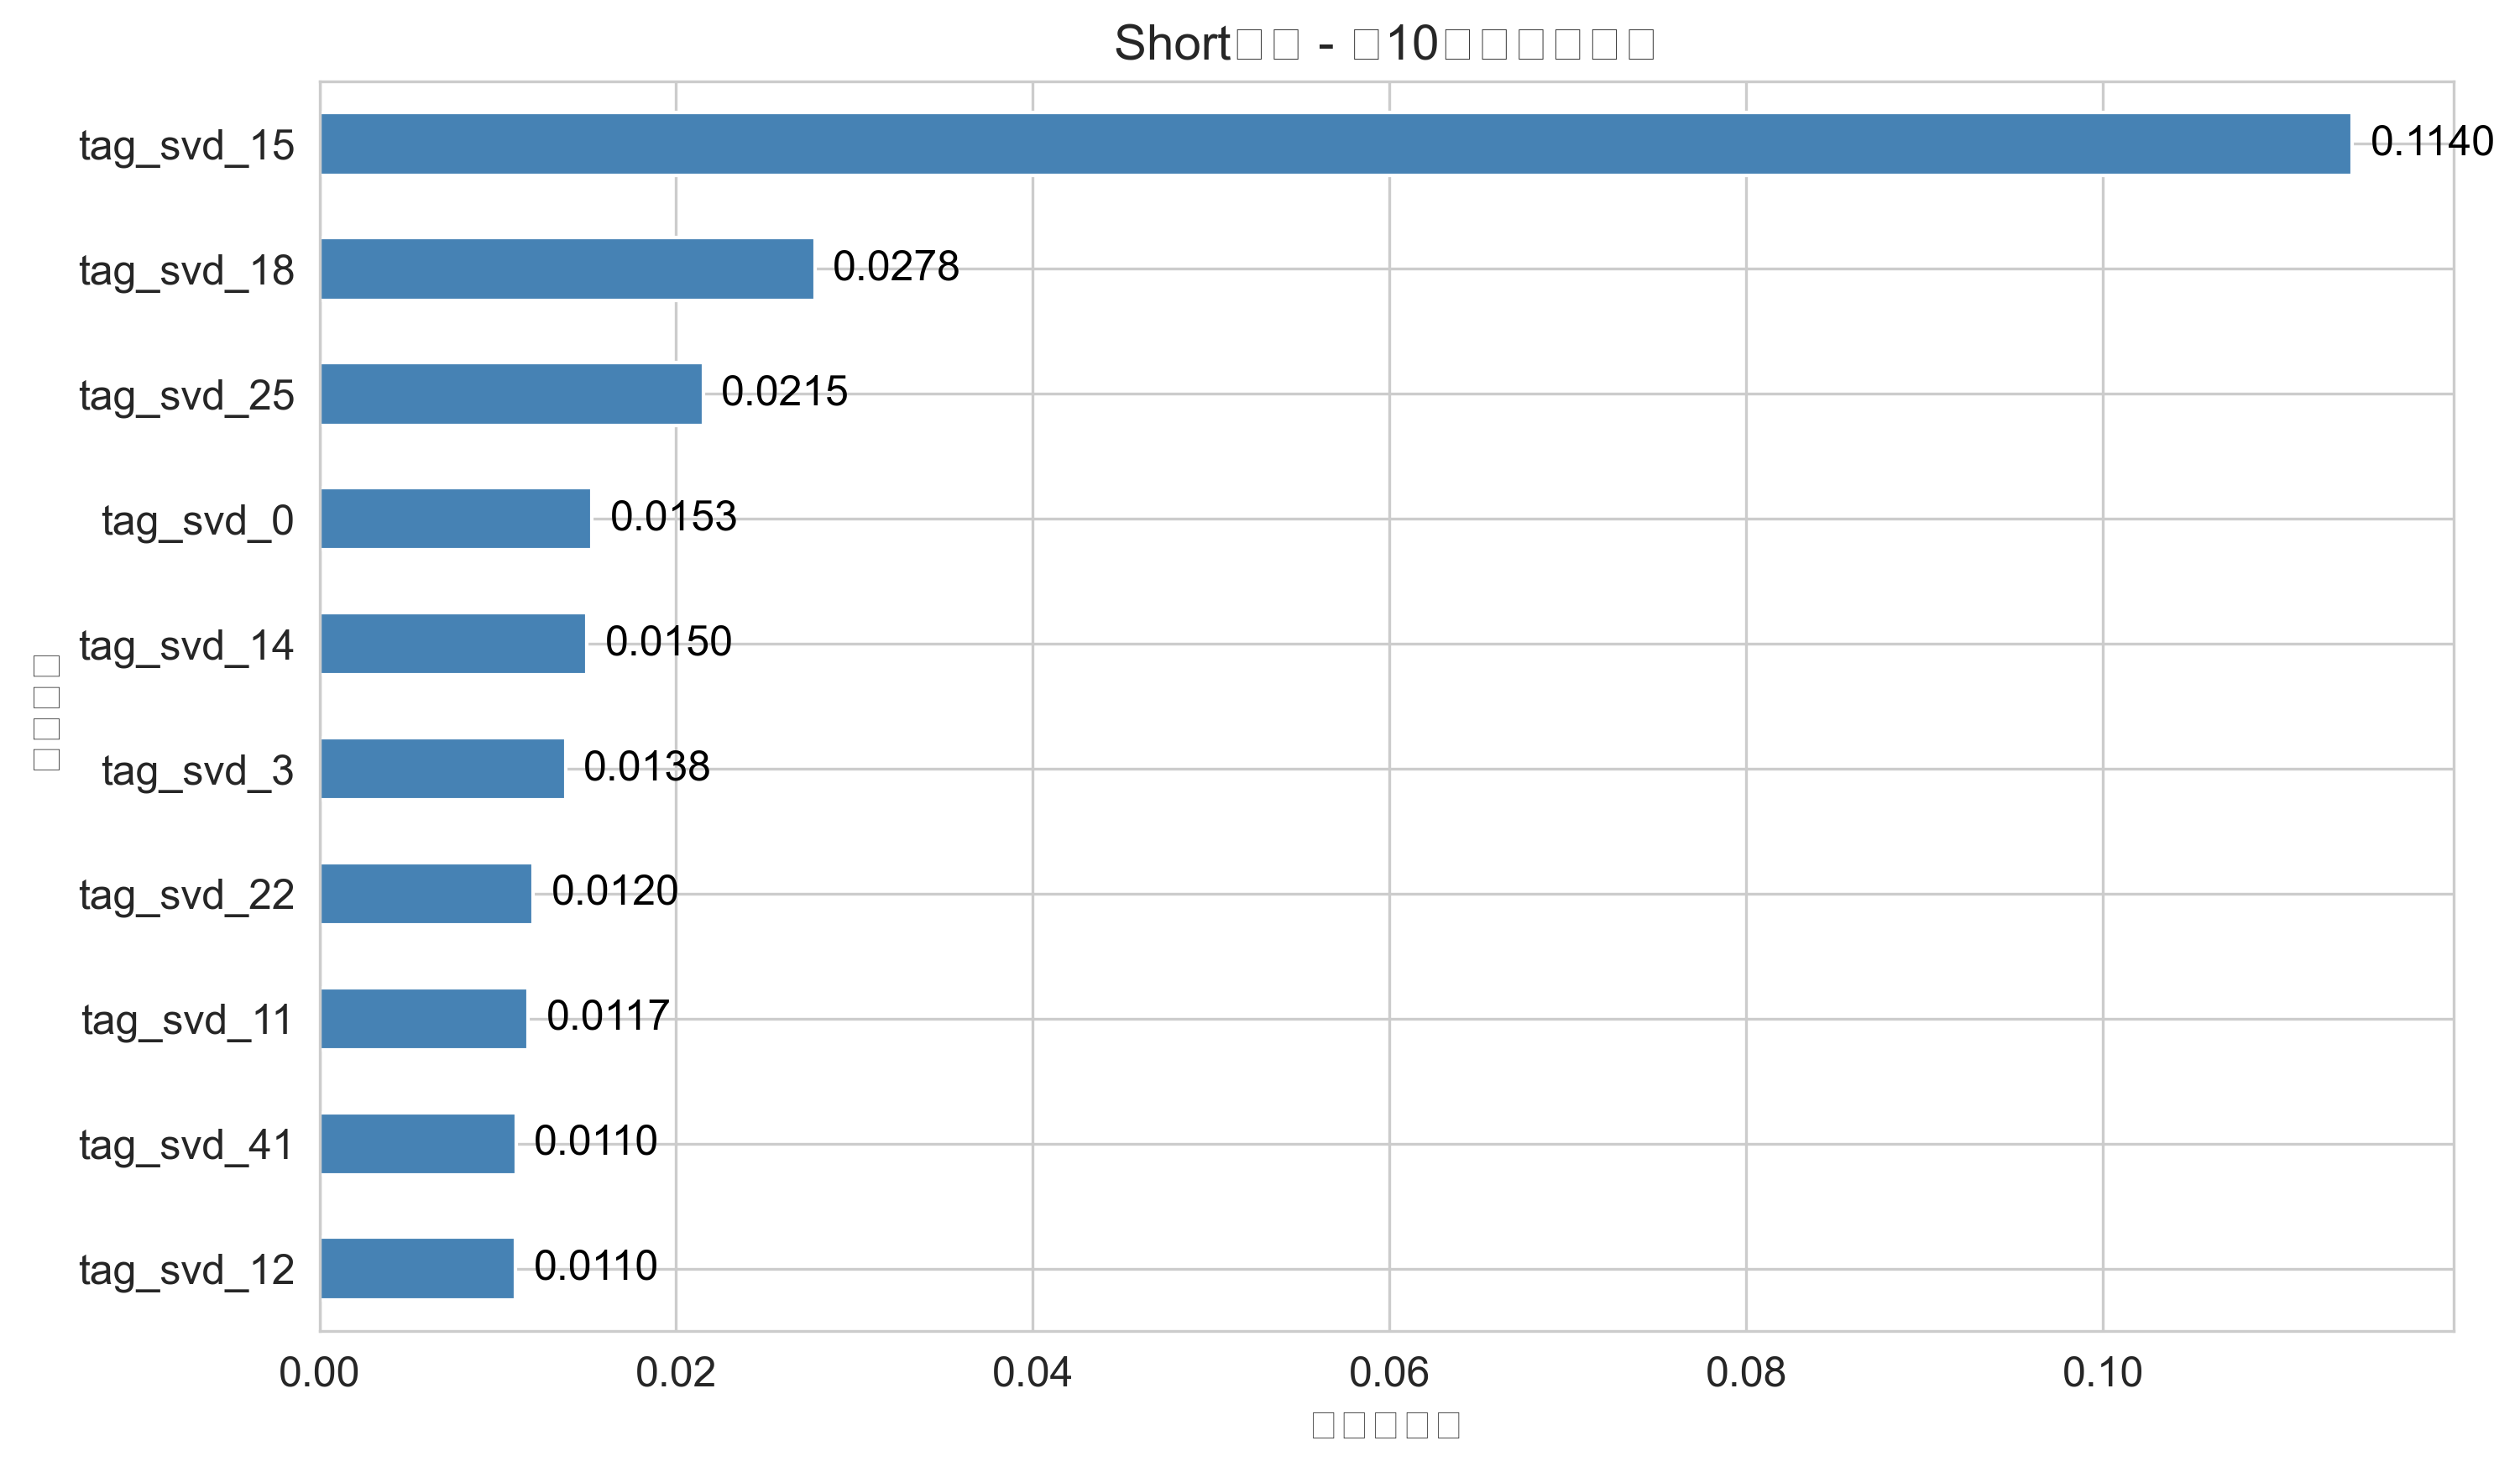

The file beside this chart, header and first rows:
, importance
tag_svd_15, 0.114
tag_svd_18, 0.02778
tag_svd_25, 0.02153
tag_svd_0, 0.01529
tag_svd_14, 0.01501
tag_svd_3, 0.01381
tag_svd_22, 0.01199
tag_svd_11, 0.01171
tag_svd_41, 0.01102
tag_svd_12, 0.011
